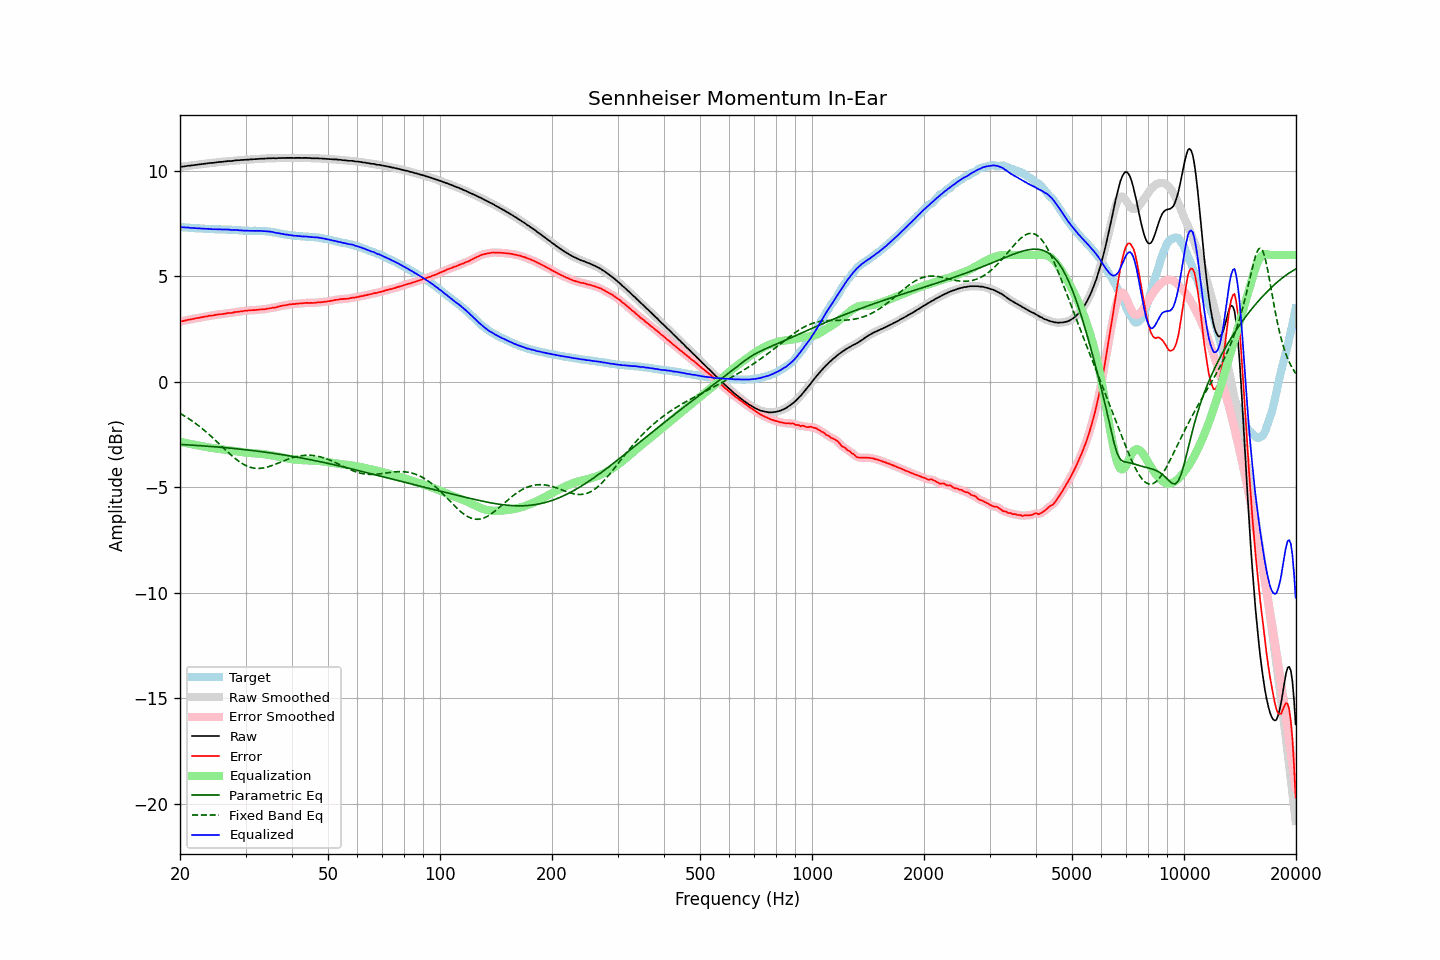

The table this chart was drawn from, first rows:
frequency, raw, error, smoothed, error_smoothed, equalization, parametric_eq, fixed_band_eq, equalized_raw, equalized_smoothed, target
20.00, 10.18, 2.85, 10.18, 2.85, -2.85, -2.97, -1.50, 7.33, 7.33, 7.32
20.20, 10.19, 2.86, 10.19, 2.86, -2.87, -2.98, -1.54, 7.32, 7.32, 7.32
20.40, 10.20, 2.88, 10.20, 2.88, -2.88, -2.98, -1.59, 7.31, 7.32, 7.31
20.61, 10.21, 2.89, 10.21, 2.90, -2.90, -2.99, -1.63, 7.31, 7.31, 7.31
20.81, 10.22, 2.91, 10.22, 2.91, -2.91, -2.99, -1.68, 7.30, 7.31, 7.30
21.02, 10.24, 2.93, 10.23, 2.93, -2.93, -2.99, -1.73, 7.31, 7.30, 7.30
21.23, 10.24, 2.94, 10.24, 2.95, -2.94, -3.00, -1.78, 7.29, 7.30, 7.29
21.44, 10.25, 2.96, 10.25, 2.96, -2.96, -3.00, -1.83, 7.29, 7.29, 7.29
21.66, 10.26, 2.98, 10.26, 2.97, -2.97, -3.01, -1.88, 7.28, 7.28, 7.28
21.87, 10.27, 2.99, 10.27, 2.99, -2.99, -3.01, -1.94, 7.28, 7.28, 7.28
22.09, 10.28, 3.01, 10.28, 3.00, -3.00, -3.02, -1.99, 7.27, 7.27, 7.27
22.31, 10.29, 3.02, 10.29, 3.02, -3.02, -3.02, -2.05, 7.27, 7.27, 7.27
22.54, 10.30, 3.03, 10.30, 3.03, -3.03, -3.03, -2.11, 7.26, 7.26, 7.27
22.76, 10.31, 3.05, 10.31, 3.05, -3.05, -3.03, -2.17, 7.26, 7.26, 7.26
22.99, 10.32, 3.06, 10.32, 3.06, -3.06, -3.04, -2.23, 7.25, 7.25, 7.26
23.22, 10.33, 3.08, 10.33, 3.08, -3.08, -3.04, -2.30, 7.25, 7.25, 7.25
23.45, 10.34, 3.09, 10.34, 3.09, -3.09, -3.05, -2.36, 7.25, 7.25, 7.25
23.69, 10.35, 3.10, 10.35, 3.11, -3.10, -3.06, -2.43, 7.24, 7.24, 7.24
23.92, 10.36, 3.12, 10.36, 3.12, -3.12, -3.06, -2.49, 7.24, 7.24, 7.23
24.16, 10.37, 3.13, 10.36, 3.13, -3.13, -3.07, -2.56, 7.24, 7.23, 7.23
24.40, 10.37, 3.13, 10.37, 3.14, -3.14, -3.07, -2.63, 7.22, 7.23, 7.23
24.65, 10.38, 3.14, 10.38, 3.15, -3.15, -3.08, -2.70, 7.22, 7.22, 7.23
24.89, 10.39, 3.17, 10.39, 3.16, -3.16, -3.09, -2.77, 7.22, 7.22, 7.22
25.14, 10.40, 3.18, 10.40, 3.18, -3.17, -3.09, -2.85, 7.22, 7.22, 7.22
25.39, 10.41, 3.19, 10.41, 3.19, -3.18, -3.10, -2.92, 7.22, 7.22, 7.22
25.65, 10.42, 3.20, 10.41, 3.20, -3.20, -3.11, -2.99, 7.22, 7.22, 7.22
25.91, 10.42, 3.20, 10.42, 3.20, -3.21, -3.11, -3.06, 7.21, 7.21, 7.22
26.16, 10.43, 3.21, 10.43, 3.21, -3.22, -3.12, -3.14, 7.21, 7.21, 7.22
26.43, 10.44, 3.22, 10.44, 3.23, -3.23, -3.13, -3.21, 7.21, 7.21, 7.21
26.69, 10.45, 3.24, 10.45, 3.24, -3.24, -3.13, -3.28, 7.21, 7.21, 7.20
26.96, 10.46, 3.25, 10.45, 3.25, -3.25, -3.14, -3.35, 7.21, 7.21, 7.20
27.23, 10.46, 3.26, 10.46, 3.25, -3.26, -3.15, -3.42, 7.20, 7.20, 7.20
27.50, 10.46, 3.26, 10.46, 3.26, -3.27, -3.15, -3.49, 7.19, 7.19, 7.20
27.77, 10.47, 3.27, 10.47, 3.27, -3.28, -3.16, -3.55, 7.19, 7.19, 7.20
28.05, 10.49, 3.30, 10.48, 3.29, -3.29, -3.17, -3.62, 7.20, 7.19, 7.19
28.33, 10.49, 3.30, 10.49, 3.30, -3.30, -3.18, -3.68, 7.19, 7.19, 7.18
28.62, 10.50, 3.31, 10.50, 3.32, -3.31, -3.18, -3.74, 7.18, 7.18, 7.18
28.90, 10.50, 3.32, 10.50, 3.32, -3.32, -3.19, -3.79, 7.17, 7.17, 7.17
29.19, 10.51, 3.34, 10.50, 3.33, -3.34, -3.20, -3.84, 7.17, 7.17, 7.17
29.48, 10.51, 3.34, 10.51, 3.34, -3.35, -3.21, -3.89, 7.16, 7.16, 7.17
29.78, 10.52, 3.36, 10.51, 3.35, -3.35, -3.22, -3.94, 7.16, 7.16, 7.16
30.08, 10.52, 3.36, 10.52, 3.36, -3.36, -3.23, -3.97, 7.15, 7.16, 7.15
30.38, 10.53, 3.37, 10.52, 3.37, -3.37, -3.23, -4.01, 7.16, 7.15, 7.15
30.68, 10.53, 3.38, 10.53, 3.38, -3.38, -3.24, -4.04, 7.15, 7.15, 7.15
30.99, 10.54, 3.39, 10.53, 3.39, -3.38, -3.25, -4.06, 7.15, 7.15, 7.15
31.30, 10.54, 3.39, 10.54, 3.39, -3.39, -3.26, -4.08, 7.15, 7.15, 7.15
31.61, 10.55, 3.39, 10.54, 3.39, -3.39, -3.27, -4.10, 7.15, 7.15, 7.15
31.93, 10.55, 3.39, 10.55, 3.40, -3.40, -3.28, -4.10, 7.15, 7.15, 7.15
32.24, 10.56, 3.41, 10.55, 3.40, -3.40, -3.29, -4.11, 7.15, 7.15, 7.15
32.57, 10.56, 3.41, 10.56, 3.41, -3.41, -3.30, -4.11, 7.15, 7.15, 7.15
32.89, 10.57, 3.42, 10.56, 3.42, -3.42, -3.31, -4.11, 7.15, 7.15, 7.14
33.22, 10.57, 3.42, 10.57, 3.42, -3.42, -3.32, -4.10, 7.14, 7.14, 7.14
33.55, 10.57, 3.43, 10.57, 3.43, -3.43, -3.33, -4.09, 7.13, 7.14, 7.14
33.89, 10.58, 3.44, 10.57, 3.44, -3.44, -3.34, -4.07, 7.13, 7.13, 7.14
34.23, 10.58, 3.45, 10.58, 3.45, -3.45, -3.35, -4.05, 7.12, 7.12, 7.12
34.57, 10.59, 3.47, 10.58, 3.47, -3.47, -3.36, -4.03, 7.12, 7.12, 7.12
34.92, 10.59, 3.48, 10.59, 3.48, -3.48, -3.37, -4.00, 7.11, 7.11, 7.11
35.27, 10.59, 3.49, 10.59, 3.50, -3.49, -3.38, -3.98, 7.10, 7.10, 7.09
35.62, 10.60, 3.52, 10.59, 3.50, -3.51, -3.39, -3.95, 7.09, 7.08, 7.08
35.97, 10.59, 3.51, 10.59, 3.52, -3.52, -3.40, -3.92, 7.06, 7.07, 7.08
... 635 more rows
